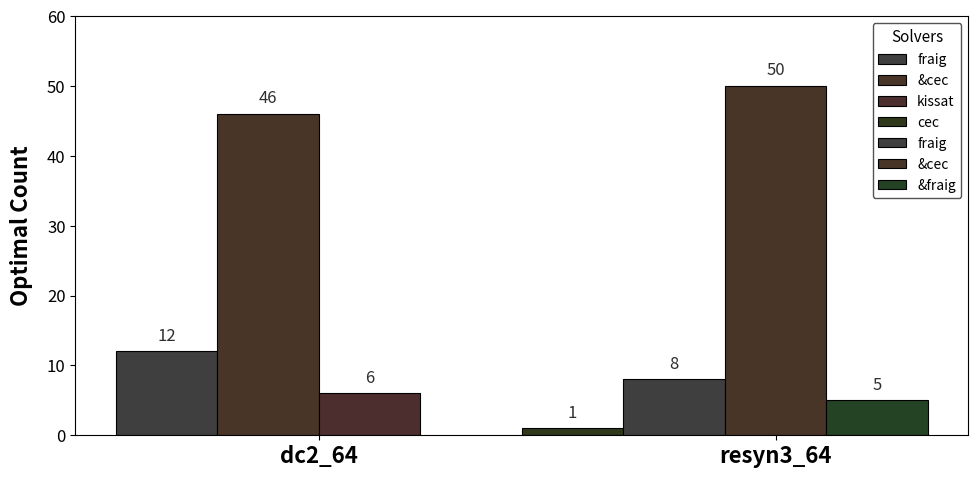

Reproduce this figure in Python.
import matplotlib.pyplot as plt
import numpy as np
from matplotlib.backends.backend_pdf import PdfPages
from matplotlib.colors import to_rgba, to_rgb

categories = ['dc2_64', 'resyn3_64']
solvers = ['fraig', '&cec', 'kissat', 'cec', 'fraig', '&cec', '&fraig']
values = [12, 46, 6, 1, 8, 50, 5]

grouped_values = [
    values[:3],  # dc2_64 
    values[3:]   # resyn3_64 
]

original_colors = ['#d3d3d3', '#f4b183', '#ff9999', '#9bbb59', '#d3d3d3', '#f4b183', '#77dd77']

#  ()
def desaturate_color(color, factor):
    rgb = np.array(to_rgb(color))  #  RGB
    return tuple(rgb * factor) + (1.0,)  #  RGB  alpha 

colors = [desaturate_color(c, 0.3) for c in original_colors]  #  30%

fig, ax = plt.subplots(figsize=(10, 5))  # 
bar_width = 0.2  # 
group_spacing = 0.8  # 

for group_idx, group in enumerate(categories):
    x_base = group_idx * group_spacing  #  x 
    for idx, value in enumerate(grouped_values[group_idx]):
        x = x_base + idx * bar_width  #  x 
        ax.bar(
            x, 
            value, 
            bar_width, 
            color=colors[idx + (group_idx * 3)],  # 
            edgecolor="black",
            linewidth=0.8
        )
        ax.text(
            x,
            value + 1,
            str(value),
            ha="center",
            va="bottom",
            fontsize=12,
            color="#2f2f2f",
        )

#  x 
group_centers = [group_spacing * i + (bar_width * len(grouped_values[i]) / 2) for i in range(len(categories))]
ax.set_xticks(group_centers)
ax.set_xticklabels(categories, fontsize=16, fontweight="bold")
ax.set_ylabel("Optimal Count", fontsize=16, fontweight="bold", labelpad=10)
ax.set_ylim(0, 60)  #  y 
ax.yaxis.set_tick_params(labelsize=12)

legend_elements = [
    plt.Rectangle((0, 0), 1, 1, fc=colors[0], edgecolor="black", linewidth=0.8, label="fraig"),
    plt.Rectangle((0, 0), 1, 1, fc=colors[1], edgecolor="black", linewidth=0.8, label="&cec"),
    plt.Rectangle((0, 0), 1, 1, fc=colors[2], edgecolor="black", linewidth=0.8, label="kissat"),
    plt.Rectangle((0, 0), 1, 1, fc=colors[3], edgecolor="black", linewidth=0.8, label="cec"),
    plt.Rectangle((0, 0), 1, 1, fc=colors[4], edgecolor="black", linewidth=0.8, label="fraig"),
    plt.Rectangle((0, 0), 1, 1, fc=colors[5], edgecolor="black", linewidth=0.8, label="&cec"),
    plt.Rectangle((0, 0), 1, 1, fc=colors[6], edgecolor="black", linewidth=0.8, label="&fraig")
]
ax.legend(
    handles=legend_elements,
    loc="upper right",
    frameon=True,
    framealpha=0.9,
    edgecolor="#404040",
    fontsize=10,
    title="Solvers",
    title_fontsize=11,
)

plt.tight_layout(pad=1.5)

#  PDF 
output_pdf = "solver_optimal_count_comparison.pdf"
with PdfPages(output_pdf) as pdf:
    pdf.savefig(fig, bbox_inches="tight")

print(f": {output_pdf}")
